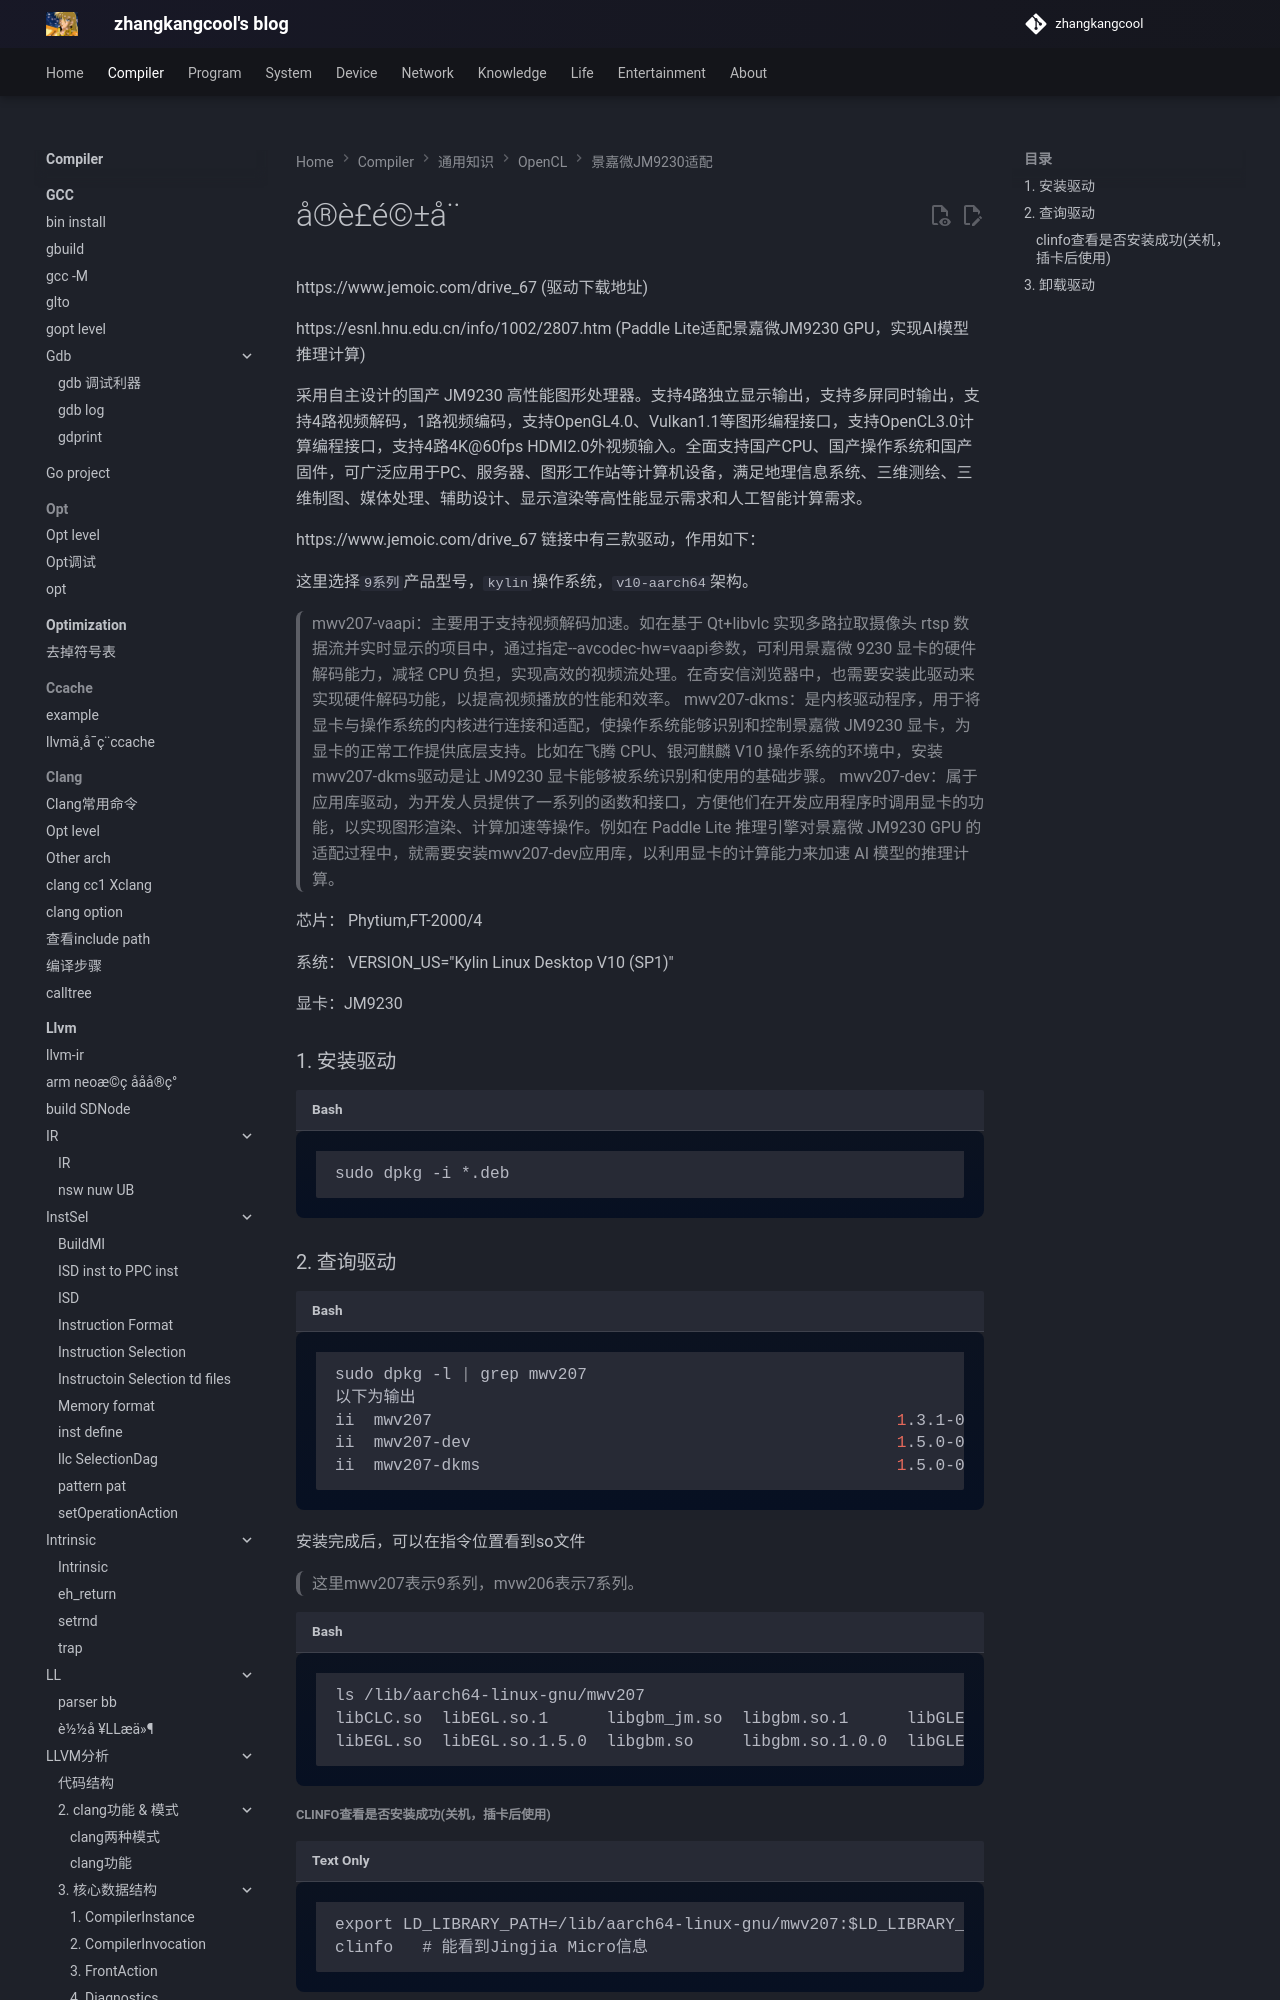

repository: zhangkangcool/zhangkangcool.github.io · page: Compiler/通用知识/OpenCL/景嘉微JM9230适配/安装驱动/index.html · generator: mkdocs

# å®è£é©±å¨

https://www.jemoic.com/drive_67 (驱动下载地址)

https://esnl.hnu.edu.cn/info/1002/2807.htm (Paddle Lite适配景嘉微JM9230 GPU，实现AI模型推理计算)



采用自主设计的国产 JM9230 高性能图形处理器。支持4路独立显示输出，支持多屏同时输出，支持4路视频解码，1路视频编码，支持OpenGL4.0、Vulkan1.1等图形编程接口，支持OpenCL3.0计算编程接口，支持4路4K@60fps HDMI2.0外视频输入。全面支持国产CPU、国产操作系统和国产固件，可广泛应用于PC、服务器、图形工作站等计算机设备，满足地理信息系统、三维测绘、三维制图、媒体处理、辅助设计、显示渲染等高性能显示需求和人工智能计算需求。





https://www.jemoic.com/drive_67  链接中有三款驱动，作用如下：

这里选择`9系列`产品型号，`kylin`操作系统，`v10-aarch64`架构。
